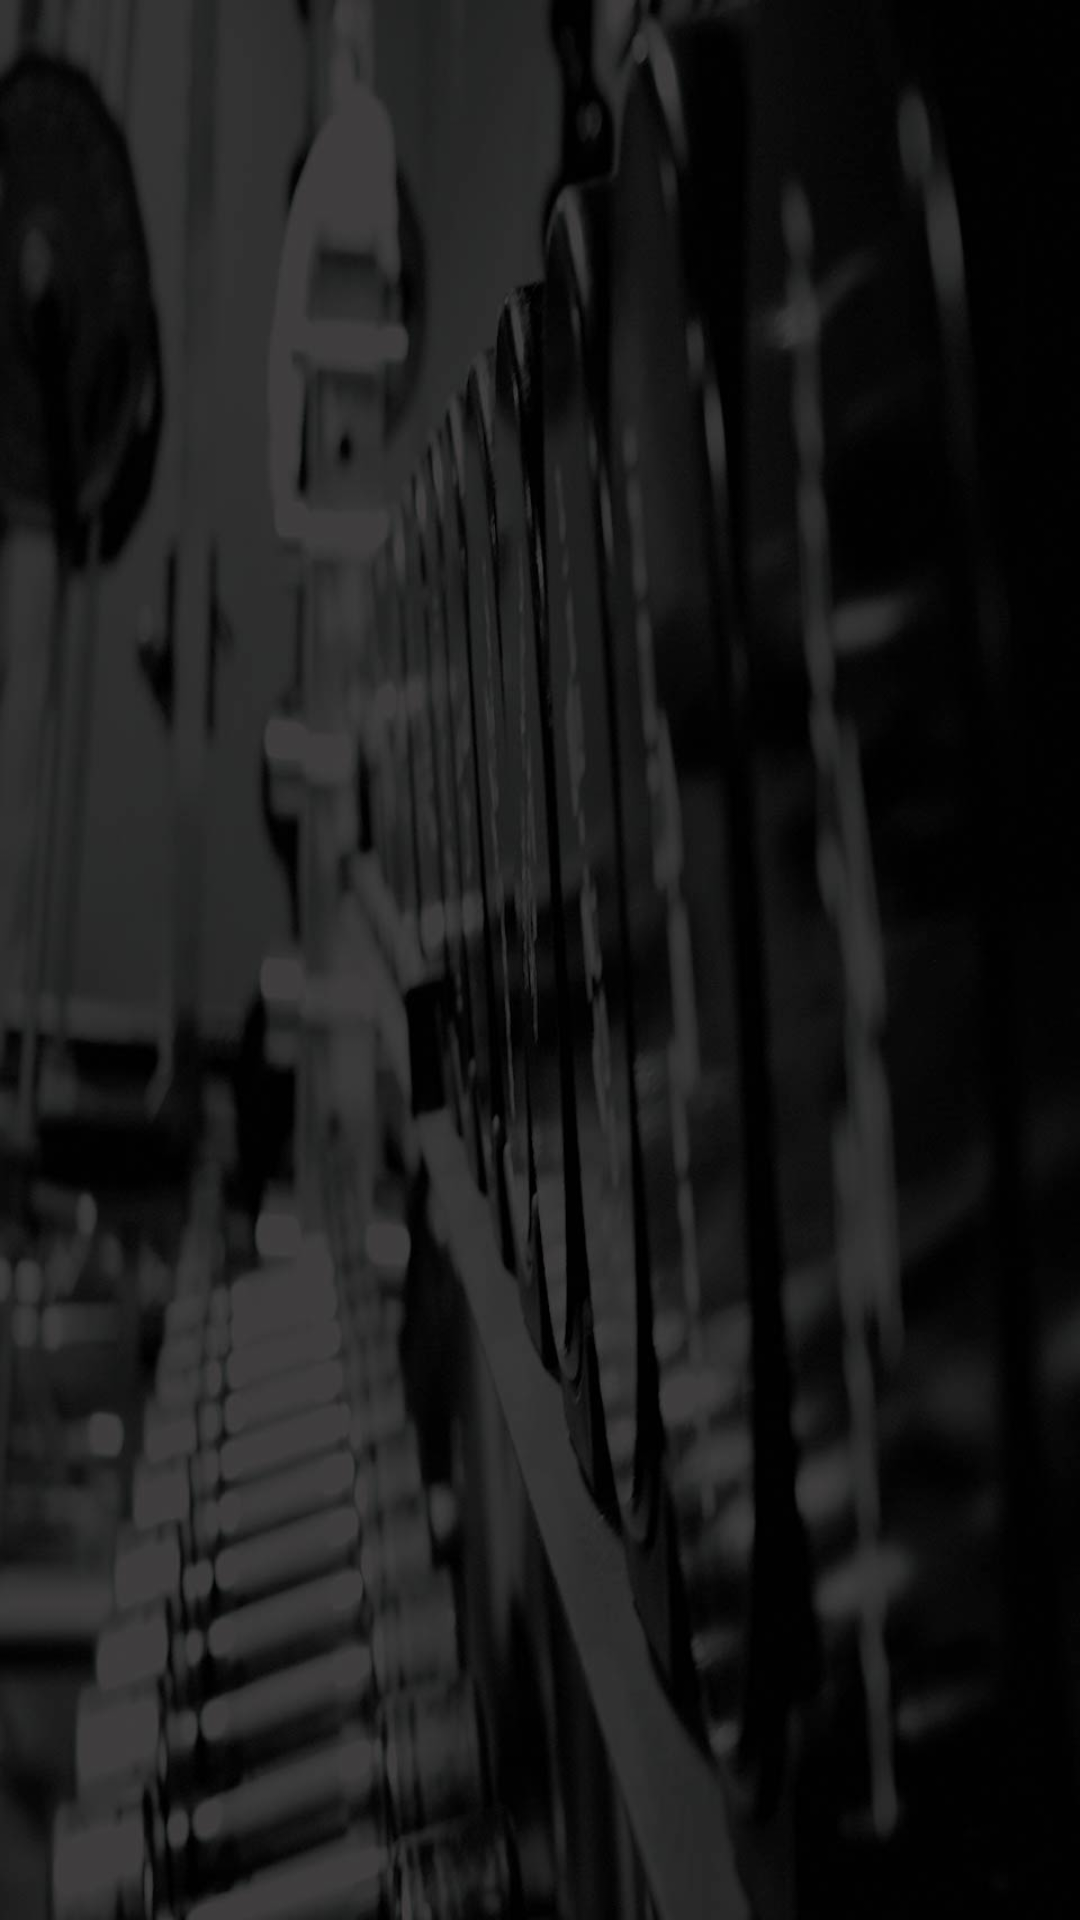

The Android layout XML behind this screen, and the referenced resources:
<!-- AndroidManifest.xml: application theme Theme.AppCompat.Light.NoActionBar -->
<!-- res/layout/activity_main_categories.xml -->
<?xml version="1.0" encoding="utf-8"?>
<LinearLayout xmlns:android="http://schemas.android.com/apk/res/android"
    xmlns:app="http://schemas.android.com/apk/res-auto"
    xmlns:tools="http://schemas.android.com/tools"
    android:layout_width="match_parent"
    android:layout_height="match_parent"
    android:background="@drawable/image"
    tools:context="www.tecjaunt.com.masterfit.MainCategories">

    <ListView
        android:layout_width="match_parent"
        android:layout_height="match_parent"
        android:scrollbars="vertical"
        android:dividerHeight="2dp"
        android:divider="#ffffff"
        android:id="@+id/recyclerView"
        />

</LinearLayout>
<!-- resources referenced by this layout -->
<resources>
  <!-- drawable image: png bitmap (drawable-hdpi, 346386 bytes) -->
</resources>
